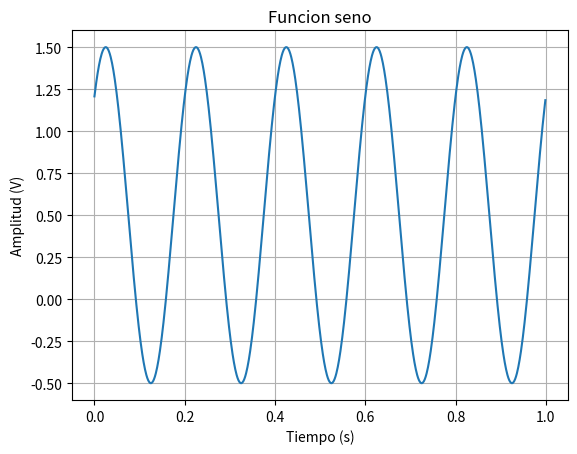
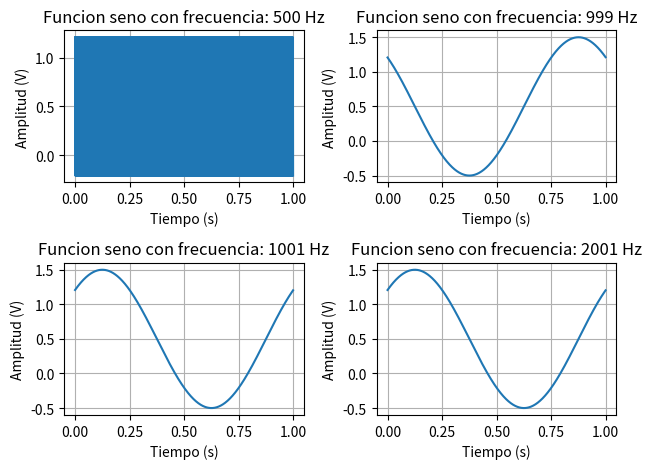
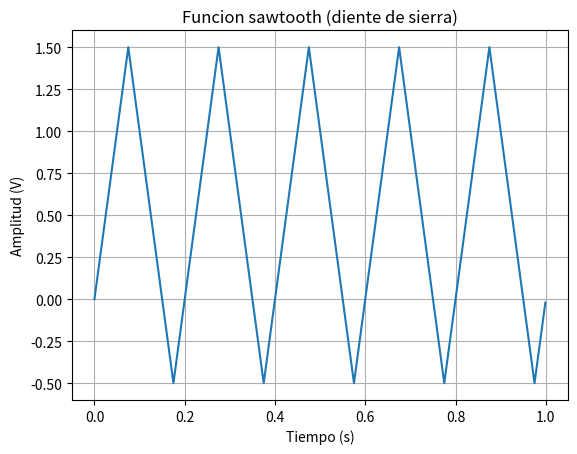

These charts were generated, in order, by the following Python code:
# -*- coding: utf-8 -*-
"""
Created on Wed Aug 13 18:56:16 2025

@author: gueva
"""
import numpy as np
import matplotlib.pyplot as plt
from scipy import signal

# ===================================
#Ejecicio TP0
def funcion_seno(amp, desplazo, frec, fase, cant_muestras, frec_muestreo):
    # Crear el vector de tiempos
    tt = (np.arange(cant_muestras)/frec_muestreo).reshape(-1, 1)
    # Calcular la señal senoidal
    xx = (amp * np.sin(2 * np.pi * frec * tt + fase) + desplazo).reshape(-1, 1)
    return tt, xx
"""
reshape asegura que los vectores tt y xx tengan forma (Nx1)
que es lo que pide la consigna. Tambien se puede hacer con np.linspace. 
Segun el diccionario de numpy, el -1 calcula el tamaño de la dimension, 
en este caso, nro de muestras. Y el 1, fija la segunda dimension en 1, 
o sea N filas x 1 columna.
"""
    # Generar señal
tt, xx = funcion_seno(amp=1, desplazo=0.5, frec=5, fase=np.pi/4, cant_muestras=1000, frec_muestreo=1000)
    
    # Graficar
plt.figure(1)
plt.plot(tt, xx)
plt.title('Funcion seno')
plt.xlabel('Tiempo (s)')
plt.ylabel('Amplitud (V)')
plt.grid(True)
plt.show()

# ==========================================
#Bonus: Experimento con frecuencias vistas en clase
lista_frec_experimento = [500,999,1001,2001]
plt.figure(2)
for i in range(len(lista_frec_experimento)):
    frec = lista_frec_experimento[i]
    tt, xx = funcion_seno(amp=1, desplazo=0.5, frec=frec, fase=np.pi/4, cant_muestras=1000, frec_muestreo=1000)
    plt.subplot(2, 2, i+1)  
    #plt.subplot(2 filas, 2 columnas, 1 a 4 plots.
    #al i le sumo 1 porque el subplot siempre arranca en 1
    plt.plot(tt, xx)
    plt.title(f'Funcion seno con frecuencia: {frec} Hz')
    plt.xlabel('Tiempo (s)')
    plt.ylabel('Amplitud (V)')
    plt.grid(True)

plt.tight_layout()
#ajusta automáticamente los espacios entre subplots para que no haya solapamiento o cortes,
#basicamente para que no quede feo
plt.show()

# ==========================================
#Bonus: Experimentar con otra funcion, elegi sawtooth, solo cambia que 
#agrego un argumento que es el ancho de los dientes de sierra en la funcion sawtooth
def generar_sawtooth(amp, desplazo, frec, fase, cant_muestras, frec_muestreo, width):
    # Vector de tiempos con arange
    tt = (np.arange(cant_muestras)/frec_muestreo).reshape(-1, 1)
    # Generar señal sawtooth
    xx = (amp * signal.sawtooth(2 * np.pi * frec * tt + fase, width=width) + desplazo).reshape(-1, 1)
    return tt, xx

    # Generar señal
tt, xx = generar_sawtooth(amp=1, desplazo=0.5, frec=5, fase=np.pi/4, cant_muestras=1000, frec_muestreo=1000, width=0.5)
     
    # Graficar
plt.figure(3)
plt.plot(tt, xx)
plt.title('Funcion sawtooth (diente de sierra)')
plt.xlabel('Tiempo (s)')
plt.ylabel('Amplitud (V)')
plt.grid(True)
plt.show()